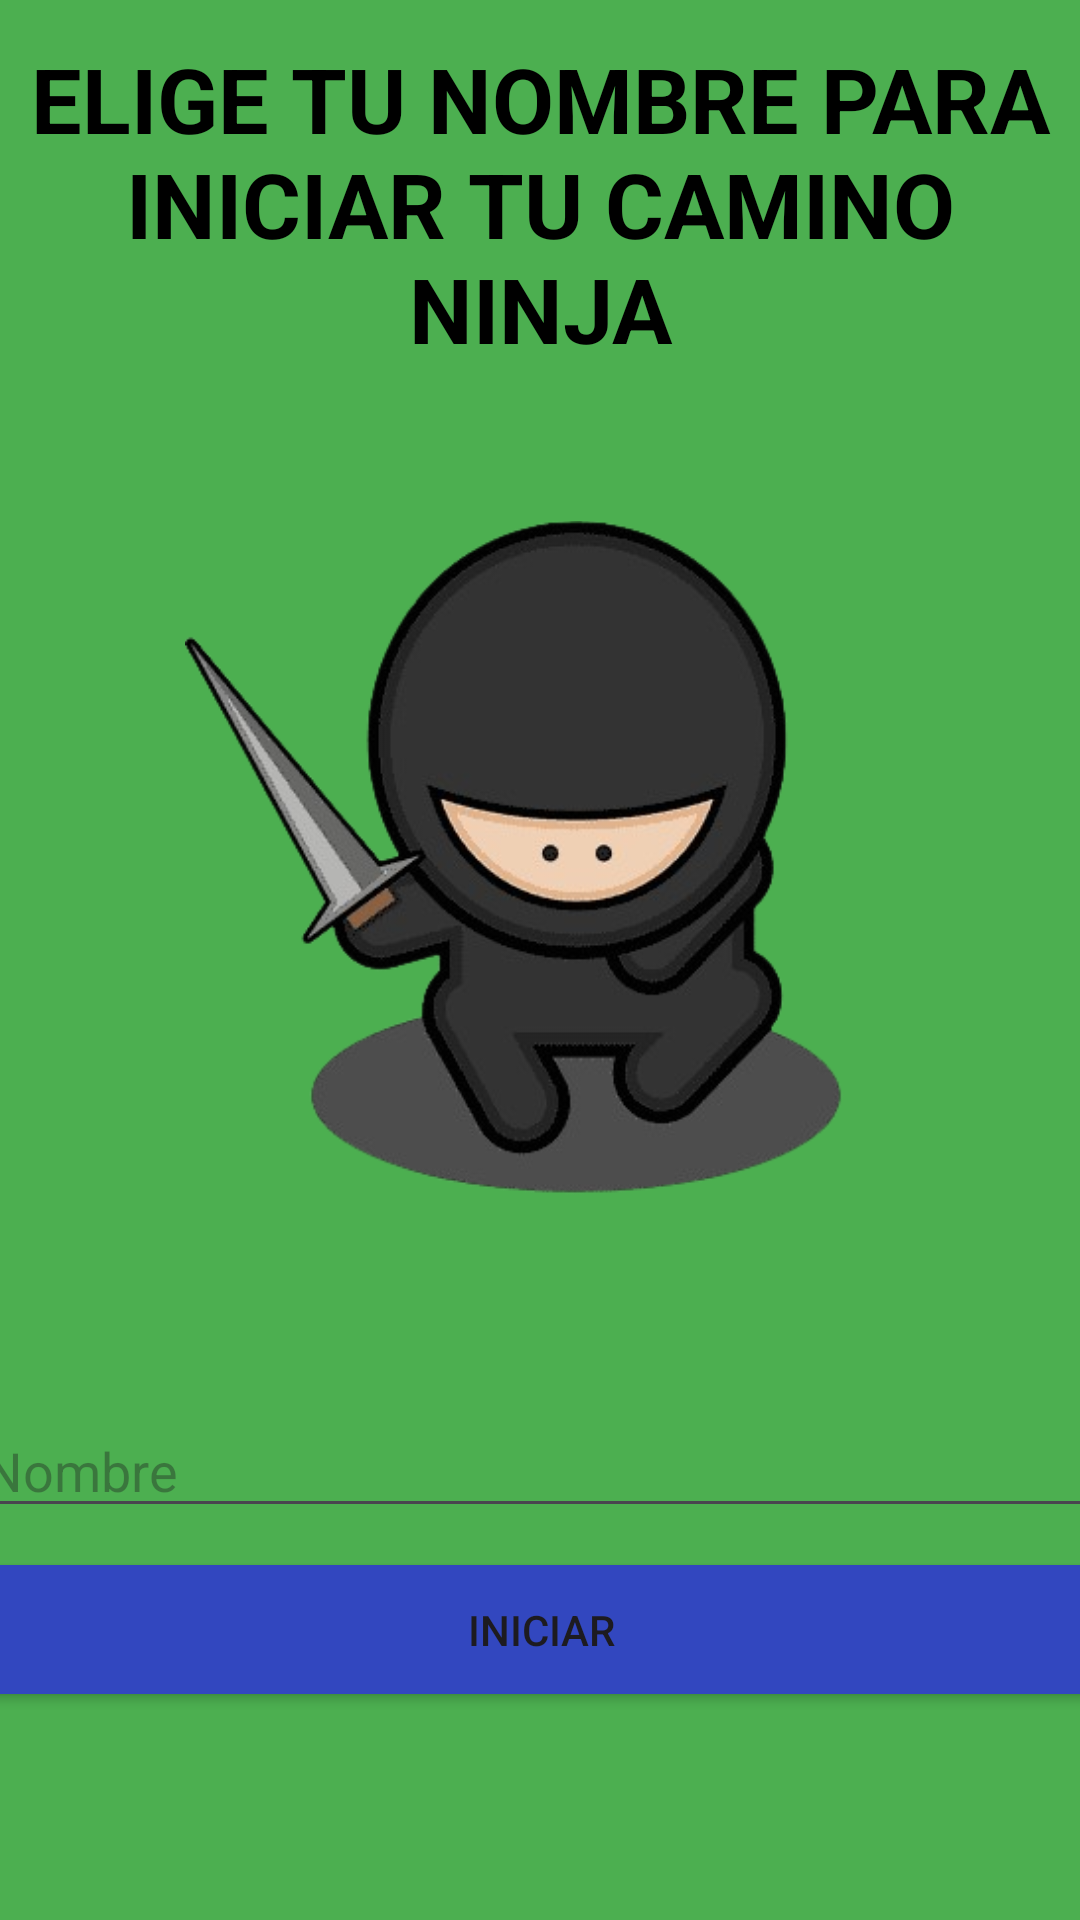

Here is an Android app screen rendered from its layout file. Give the layout XML and the strings, colors and styles it references.
<!-- AndroidManifest.xml: application theme Theme.TrabajoSemana3 -->
<!-- res/layout/activity_main.xml -->
<?xml version="1.0" encoding="utf-8"?>
<androidx.constraintlayout.widget.ConstraintLayout xmlns:android="http://schemas.android.com/apk/res/android"
    xmlns:app="http://schemas.android.com/apk/res-auto"
    xmlns:tools="http://schemas.android.com/tools"
    android:layout_width="match_parent"
    android:layout_height="match_parent"
    android:background="#4CAF50"
    tools:context=".MainActivity">

    <EditText
        android:id="@+id/nombreediText"
        android:layout_width="380dp"
        android:layout_height="40dp"
        android:ems="10"
        android:inputType="text"
        android:hint="Nombre"
        app:layout_constraintBottom_toBottomOf="parent"
        app:layout_constraintEnd_toEndOf="parent"
        app:layout_constraintHorizontal_bias="0.497"
        app:layout_constraintStart_toStartOf="parent"
        app:layout_constraintTop_toTopOf="parent"
        app:layout_constraintVertical_bias="0.782" />

    <Button
        android:id="@+id/inicioButton"
        android:layout_width="385dp"
        android:layout_height="43dp"
        android:background="#3247BF"
        android:text="Iniciar"
        app:layout_constraintBottom_toBottomOf="parent"
        app:layout_constraintEnd_toEndOf="parent"
        app:layout_constraintHorizontal_bias="0.498"
        app:layout_constraintStart_toStartOf="parent"
        app:layout_constraintTop_toTopOf="parent"
        app:layout_constraintVertical_bias="0.874" />

    <ImageView
        android:id="@+id/imageView"
        android:layout_width="237dp"
        android:layout_height="411dp"
        app:layout_constraintBottom_toBottomOf="parent"
        app:layout_constraintEnd_toEndOf="parent"
        app:layout_constraintStart_toStartOf="parent"
        app:layout_constraintTop_toTopOf="parent"
        app:layout_constraintVertical_bias="0.362"
        app:srcCompat="@drawable/img1" />

    <TextView
        android:id="@+id/BIENVENIDA"
        android:layout_width="wrap_content"
        android:layout_height="wrap_content"
        android:text="ELIGE TU NOMBRE PARA INICIAR TU CAMINO NINJA"
        android:textAlignment="center"
        android:textSize="30sp"
        android:textColor="@color/black"
        android:textStyle="bold"
        app:layout_constraintBottom_toBottomOf="parent"
        app:layout_constraintEnd_toEndOf="parent"
        app:layout_constraintHorizontal_bias="0.0"
        app:layout_constraintStart_toStartOf="parent"
        app:layout_constraintTop_toTopOf="parent"
        app:layout_constraintVertical_bias="0.024" />
</androidx.constraintlayout.widget.ConstraintLayout>
<!-- resources referenced by this layout -->
<resources>
  <!-- drawable img1: png bitmap (drawable, 71346 bytes) -->
  <style name="Theme.TrabajoSemana3" parent="Base.Theme.TrabajoSemana3" />
  <style name="Base.Theme.TrabajoSemana3" parent="Theme.Material3.DayNight.NoActionBar">
          
          
      </style>
  <!-- not gathered from this repository: default colours our renderer supplied (Android Studio template values) -->
  <color name="black">#FF000000</color>
</resources>
